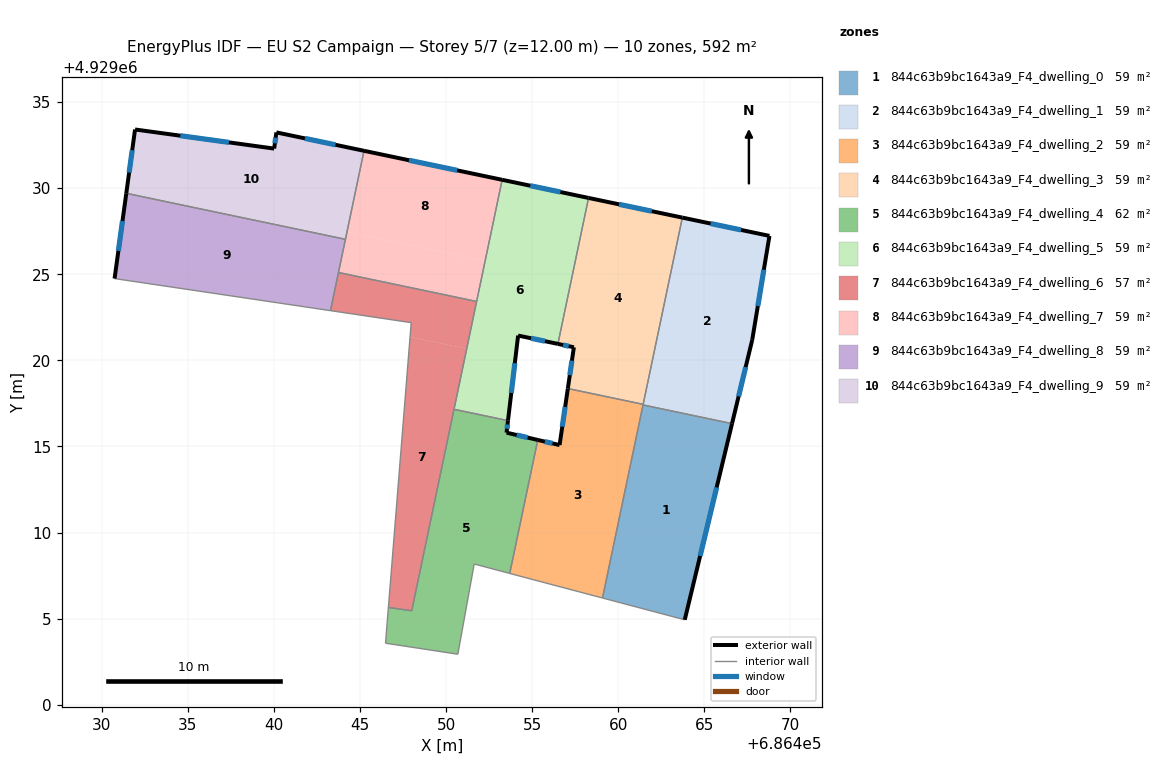
=== STOREY PLAN SPEC (per zone: floor XY polygon, exterior-wall plan segments, windows/doors) ===
zone 1: 844c63b9bc1643a9_F4_dwelling_0  (59.2 m²)
  floor: (686466.60, 4929016.32) (686463.86, 4929004.93) (686459.08, 4929006.20) (686461.43, 4929017.41)
  exterior wall: (686463.86, 4929004.93) – (686466.60, 4929016.32)  [11.7 m]
    window: (686464.75, 4929008.64) – (686465.71, 4929012.62)  [4.3 m²]
  interior walls: 3
zone 2: 844c63b9bc1643a9_F4_dwelling_1  (59.2 m²)
  floor: (686468.78, 4929027.23) (686467.78, 4929021.19) (686466.60, 4929016.32) (686461.43, 4929017.41) (686463.72, 4929028.29)
  exterior wall: (686468.78, 4929027.23) – (686463.72, 4929028.29)  [5.2 m]
    window: (686467.13, 4929027.57) – (686465.36, 4929027.95)  [1.9 m²]
  exterior wall: (686467.78, 4929021.19) – (686468.78, 4929027.23)  [6.1 m]
    window: (686468.10, 4929023.15) – (686468.45, 4929025.26)  [2.2 m²]
  exterior wall: (686466.60, 4929016.32) – (686467.78, 4929021.19)  [5.0 m]
    window: (686466.99, 4929017.91) – (686467.40, 4929019.61)  [1.8 m²]
  interior walls: 3
zone 3: 844c63b9bc1643a9_F4_dwelling_2  (59.2 m²)
  floor: (686461.44, 4929017.44) (686459.08, 4929006.20) (686453.69, 4929007.62) (686455.32, 4929015.38) (686456.59, 4929015.08) (686457.07, 4929018.36)
  exterior wall: (686456.59, 4929015.08) – (686455.32, 4929015.38)  [1.3 m]
    window: (686456.17, 4929015.18) – (686455.73, 4929015.28)  [0.5 m²]
  exterior wall: (686457.07, 4929018.36) – (686456.59, 4929015.08)  [3.3 m]
    window: (686456.91, 4929017.30) – (686456.74, 4929016.15)  [1.2 m²]
  interior walls: 5
zone 4: 844c63b9bc1643a9_F4_dwelling_3  (59.2 m²)
  floor: (686463.72, 4929028.29) (686461.44, 4929017.44) (686457.07, 4929018.36) (686457.42, 4929020.76) (686456.49, 4929020.96) (686458.27, 4929029.43)
  exterior wall: (686456.49, 4929020.96) – (686457.42, 4929020.76)  [0.9 m]
    window: (686456.79, 4929020.89) – (686457.12, 4929020.82)  [0.3 m²]
  exterior wall: (686463.72, 4929028.29) – (686458.27, 4929029.43)  [5.6 m]
    window: (686461.95, 4929028.66) – (686460.04, 4929029.06)  [2.0 m²]
  exterior wall: (686457.42, 4929020.76) – (686457.07, 4929018.36)  [2.4 m]
    window: (686457.30, 4929019.98) – (686457.18, 4929019.14)  [0.9 m²]
  interior walls: 3
zone 5: 844c63b9bc1643a9_F4_dwelling_4  (61.8 m²)
  floor: (686455.32, 4929015.38) (686453.69, 4929007.62) (686451.63, 4929008.17) (686450.68, 4929002.93) (686446.48, 4929003.57) (686446.64, 4929005.65) (686448.00, 4929005.45) (686450.45, 4929017.16) (686453.59, 4929016.50) (686453.51, 4929015.80)
  exterior wall: (686453.51, 4929015.80) – (686453.59, 4929016.50)  [0.7 m]
    window: (686453.53, 4929016.03) – (686453.56, 4929016.27)  [0.3 m²]
  exterior wall: (686455.32, 4929015.38) – (686453.51, 4929015.80)  [1.9 m]
    window: (686454.73, 4929015.51) – (686454.10, 4929015.66)  [0.7 m²]
  interior walls: 8
zone 6: 844c63b9bc1643a9_F4_dwelling_5  (59.2 m²)
  floor: (686458.27, 4929029.43) (686456.49, 4929020.96) (686454.18, 4929021.44) (686453.59, 4929016.50) (686450.45, 4929017.16) (686453.25, 4929030.49)
  exterior wall: (686458.27, 4929029.43) – (686453.25, 4929030.49)  [5.1 m]
    window: (686456.64, 4929029.78) – (686454.88, 4929030.14)  [1.9 m²]
  exterior wall: (686454.18, 4929021.44) – (686456.49, 4929020.96)  [2.4 m]
    window: (686454.93, 4929021.28) – (686455.74, 4929021.11)  [0.9 m²]
  exterior wall: (686453.59, 4929016.50) – (686454.18, 4929021.44)  [5.0 m]
    window: (686453.78, 4929018.11) – (686453.99, 4929019.83)  [1.8 m²]
  interior walls: 4
zone 7: 844c63b9bc1643a9_F4_dwelling_6  (56.6 m²)
  floor: (686451.77, 4929023.42) (686451.19, 4929020.67) (686447.90, 4929021.36) (686447.97, 4929022.19) (686443.28, 4929022.89) (686443.74, 4929025.10)
  floor: (686451.19, 4929020.67) (686448.00, 4929005.45) (686446.64, 4929005.65) (686447.97, 4929022.19) (686447.90, 4929021.36)
  interior walls: 7
zone 8: 844c63b9bc1643a9_F4_dwelling_7  (59.2 m²)
  floor: (686452.26, 4929025.78) (686451.77, 4929023.42) (686443.74, 4929025.10) (686444.24, 4929027.46)
  floor: (686453.25, 4929030.49) (686452.26, 4929025.78) (686444.24, 4929027.46) (686445.23, 4929032.17)
  exterior wall: (686453.25, 4929030.49) – (686445.23, 4929032.17)  [8.2 m]
    window: (686450.64, 4929031.03) – (686447.84, 4929031.62)  [3.0 m²]
  interior walls: 4
zone 9: 844c63b9bc1643a9_F4_dwelling_8  (59.2 m²)
  floor: (686444.15, 4929027.03) (686443.28, 4929022.89) (686430.74, 4929024.75) (686431.42, 4929029.70)
  exterior wall: (686431.42, 4929029.70) – (686430.74, 4929024.75)  [5.0 m]
    window: (686431.20, 4929028.09) – (686430.96, 4929026.36)  [1.8 m²]
  interior walls: 4
zone 10: 844c63b9bc1643a9_F4_dwelling_9  (59.2 m²)
  floor: (686445.23, 4929032.17) (686444.15, 4929027.03) (686431.42, 4929029.70) (686431.93, 4929033.41) (686440.01, 4929032.30) (686440.14, 4929033.24)
  exterior wall: (686445.23, 4929032.17) – (686440.14, 4929033.24)  [5.2 m]
    window: (686443.57, 4929032.52) – (686441.79, 4929032.89)  [1.9 m²]
  exterior wall: (686431.93, 4929033.41) – (686431.42, 4929029.70)  [3.7 m]
    window: (686431.76, 4929032.20) – (686431.58, 4929030.91)  [1.4 m²]
  exterior wall: (686440.01, 4929032.30) – (686431.93, 4929033.41)  [8.2 m]
    window: (686437.38, 4929032.66) – (686434.56, 4929033.05)  [3.0 m²]
  exterior wall: (686440.14, 4929033.24) – (686440.01, 4929032.30)  [0.9 m]
    window: (686440.10, 4929032.93) – (686440.05, 4929032.61)  [0.3 m²]
  interior walls: 2

=== DERIVED (storey summary) ===
Building: EU S2 Campaign
Storey: 5 of 7  (floor level z = 12.00 m)
Storey gross floor area: 592.2 m²
Zones on this storey: 10
  - 844c63b9bc1643a9_F4_dwelling_0: floor 59.2 m²; exterior wall 11.7 m (35.2 m²); 1 window(s) 4.3 m²; WWR 12.2%
  - 844c63b9bc1643a9_F4_dwelling_1: floor 59.2 m²; exterior wall 16.3 m (48.9 m²); 3 window(s) 6.0 m²; WWR 12.2%
  - 844c63b9bc1643a9_F4_dwelling_2: floor 59.2 m²; exterior wall 4.6 m (13.9 m²); 2 window(s) 1.7 m²; WWR 12.2%
  - 844c63b9bc1643a9_F4_dwelling_3: floor 59.2 m²; exterior wall 8.9 m (26.8 m²); 3 window(s) 3.3 m²; WWR 12.2%
  - 844c63b9bc1643a9_F4_dwelling_4: floor 61.8 m²; exterior wall 2.6 m (7.7 m²); 2 window(s) 0.9 m²; WWR 12.2%
  - 844c63b9bc1643a9_F4_dwelling_5: floor 59.2 m²; exterior wall 12.5 m (37.4 m²); 3 window(s) 4.6 m²; WWR 12.2%
  - 844c63b9bc1643a9_F4_dwelling_6: floor 56.6 m²
  - 844c63b9bc1643a9_F4_dwelling_7: floor 59.2 m²; exterior wall 8.2 m (24.6 m²); 1 window(s) 3.0 m²; WWR 12.2%
  - 844c63b9bc1643a9_F4_dwelling_8: floor 59.2 m²; exterior wall 5.0 m (15.0 m²); 1 window(s) 1.8 m²; WWR 12.2%
  - 844c63b9bc1643a9_F4_dwelling_9: floor 59.2 m²; exterior wall 18.0 m (54.1 m²); 4 window(s) 6.6 m²; WWR 12.2%
Zone adjacency (shared interzone walls):
  - 844c63b9bc1643a9_F4_dwelling_0 ↔ 844c63b9bc1643a9_F4_dwelling_1
  - 844c63b9bc1643a9_F4_dwelling_0 ↔ 844c63b9bc1643a9_F4_dwelling_2
  - 844c63b9bc1643a9_F4_dwelling_1 ↔ 844c63b9bc1643a9_F4_dwelling_2
  - 844c63b9bc1643a9_F4_dwelling_1 ↔ 844c63b9bc1643a9_F4_dwelling_3
  - 844c63b9bc1643a9_F4_dwelling_2 ↔ 844c63b9bc1643a9_F4_dwelling_3
  - 844c63b9bc1643a9_F4_dwelling_2 ↔ 844c63b9bc1643a9_F4_dwelling_4
  - 844c63b9bc1643a9_F4_dwelling_3 ↔ 844c63b9bc1643a9_F4_dwelling_5
  - 844c63b9bc1643a9_F4_dwelling_4 ↔ 844c63b9bc1643a9_F4_dwelling_5
  - 844c63b9bc1643a9_F4_dwelling_4 ↔ 844c63b9bc1643a9_F4_dwelling_6
  - 844c63b9bc1643a9_F4_dwelling_5 ↔ 844c63b9bc1643a9_F4_dwelling_6
  - 844c63b9bc1643a9_F4_dwelling_5 ↔ 844c63b9bc1643a9_F4_dwelling_7
  - 844c63b9bc1643a9_F4_dwelling_6 ↔ 844c63b9bc1643a9_F4_dwelling_7
  - 844c63b9bc1643a9_F4_dwelling_6 ↔ 844c63b9bc1643a9_F4_dwelling_8
  - 844c63b9bc1643a9_F4_dwelling_7 ↔ 844c63b9bc1643a9_F4_dwelling_8
  - 844c63b9bc1643a9_F4_dwelling_7 ↔ 844c63b9bc1643a9_F4_dwelling_9
  - 844c63b9bc1643a9_F4_dwelling_8 ↔ 844c63b9bc1643a9_F4_dwelling_9